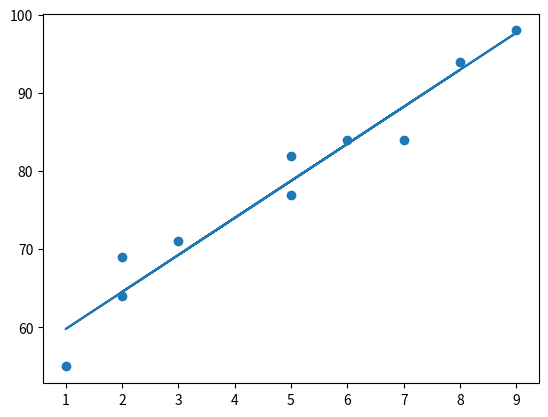

Generate this figure with matplotlib:
import matplotlib.pyplot as plt
from scipy import stats
x = [2, 9, 5, 5, 3, 7, 1, 8, 6, 2]
y = [69, 98, 82, 77, 71, 84, 55, 94, 84, 64]
slope, intercept, r, p, std_err = stats.linregress(x, y)


def myfunc(x):
    return slope*x+intercept


mymodel = list(map(myfunc, x))
plt.scatter(x, y)
plt.plot(x, mymodel)
plt.show()
